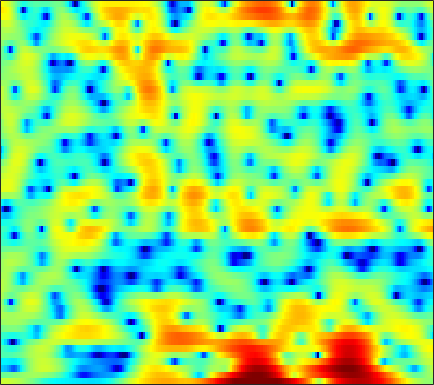

The file beside this chart, header and first rows:
3.0352, 3.0303, 2.9918, 2.9177, 2.8346, 2.685, 2.4941, 2.3257, 2.0589, 1.746, 1.3759, 1.0737, 0.64165, 0.16964, -0.21393, -0.762, -1.347, -1.7975, -2.3989, -3.0078, -3.5729, -3.966, -4.4058, -4.7835
-0.8919, -0.8246, -0.7264, -0.6114, -0.5112, -0.3502, -0.1612, -0.003175, 0.2218, 0.4545, 0.6837, 0.8425, 1.025, 1.167, 1.242, 1.298, 1.299, 1.262, 1.167, 1.015, 0.8073, 0.6121, 0.2999, -0.07406
-7.166, -7.303, -7.864, -8.894, -9.963, -11.51, -12.04, -10.98, -8.463, -5.943, -3.783, -2.428, -0.9282, 0.2732, 1.009, 1.796, 2.389, 2.723, 3.033, 3.198, 3.231, 3.171, 2.99, 2.693
-5.73, -5.556, -5.544, -5.721, -5.926, -6.146, -6.123, -5.831, -5.027, -3.874, -2.61, -1.681, -0.5374, 0.4651, 1.102, 1.803, 2.336, 2.632, 2.893, 3.007, 2.979, 2.87, 2.611, 2.229
-2.03, -2.073, -2.121, -2.128, -2.092, -1.974, -1.766, -1.547, -1.167, -0.7019, -0.1772, 0.2265, 0.7752, 1.295, 1.646, 2.043, 2.343, 2.491, 2.575, 2.519, 2.312, 2.052, 1.545, 0.847
-1.797, -2.276, -2.919, -3.496, -3.814, -3.984, -3.805, -3.447, -2.745, -1.909, -1.033, -0.3987, 0.3786, 1.067, 1.518, 2.028, 2.432, 2.66, 2.856, 2.924, 2.849, 2.688, 2.316, 1.745
-3.639, -4.697, -6.703, -9.787, -13.51, -25.49, -19.24, -12.83, -8.395, -5.681, -3.851, -2.839, -1.819, -1.059, -0.6152, -0.1081, 0.3654, 0.7214, 1.2, 1.679, 2.12, 2.411, 2.716, 2.91
-2.819, -2.921, -3.258, -3.725, -4.065, -4.351, -4.328, -4.122, -3.733, -3.371, -3.22, -3.311, -3.736, -4.573, -5.467, -6.836, -7.752, -7.469, -5.796, -3.632, -1.66, -0.4143, 0.9618, 2.054
-0.8867, -0.5381, -0.2303, -0.06617, -0.009835, -0.0001968, -0.0576, -0.1432, -0.3395, -0.6595, -1.162, -1.694, -2.666, -4, -5.248, -7.168, -8.675, -8.67, -7.054, -4.886, -2.938, -1.723, -0.393, 0.672
0.8823, 1.063, 1.241, 1.353, 1.402, 1.42, 1.389, 1.331, 1.205, 1.011, 0.7502, 0.5048, 0.1092, -0.3284, -0.6575, -1.069, -1.37, -1.512, -1.577, -1.534, -1.45, -1.393, -1.347, -1.343
1.797, 1.689, 1.543, 1.42, 1.369, 1.366, 1.437, 1.526, 1.662, 1.782, 1.865, 1.884, 1.845, 1.721, 1.576, 1.304, 0.9547, 0.6341, 0.1295, -0.4744, -1.216, -1.879, -2.966, -4.323
1.518, 0.7667, -0.3256, -1.315, -1.783, -1.804, -1.135, -0.3972, 0.646, 1.575, 2.305, 2.711, 3.067, 3.212, 3.19, 2.995, 2.602, 2.178, 1.435, 0.4919, -0.6586, -1.653, -3.161, -4.884
1.239, -0.3004, -3.231, -8.071, -14.85, -14.18, -6.453, -3.307, -0.5542, 1.292, 2.563, 3.234, 3.837, 4.141, 4.191, 4.034, 3.611, 3.127, 2.221, 0.9989, -0.5655, -1.977, -4.154, -6.588
2.078, 1.409, 0.4391, -0.442, -0.8887, -1.053, -0.73, -0.2752, 0.4423, 1.152, 1.78, 2.177, 2.587, 2.845, 2.928, 2.864, 2.574, 2.194, 1.437, 0.3569, -1.12, -2.542, -4.941, -8.092
2.284, 2.01, 1.563, 1.069, 0.6899, 0.1917, -0.2595, -0.5465, -0.8147, -0.9173, -0.8097, -0.5876, -0.1676, 0.3171, 0.6574, 1.012, 1.215, 1.23, 1.088, 0.7481, 0.2247, -0.2643, -0.9692, -1.634
2.166, 2.04, 1.69, 1.104, 0.4893, -0.5966, -2.041, -3.401, -5.584, -7.762, -8.421, -7.335, -5.084, -3.037, -1.802, -0.5344, 0.375, 0.8625, 1.296, 1.527, 1.608, 1.59, 1.492, 1.34
1.584, 1.71, 1.623, 1.212, 0.6782, -0.3652, -1.867, -3.37, -5.928, -8.754, -9.8, -8.395, -5.768, -3.568, -2.312, -1.044, -0.1456, 0.3662, 0.8736, 1.249, 1.535, 1.705, 1.856, 1.928
0.9541, 1.374, 1.672, 1.704, 1.571, 1.196, 0.6524, 0.1694, -0.4947, -1.05, -1.393, -1.488, -1.45, -1.337, -1.268, -1.231, -1.282, -1.324, -1.334, -1.18, -0.8441, -0.4819, 0.06907, 0.5732
0.8796, 1.385, 1.857, 2.135, 2.226, 2.212, 2.07, 1.905, 1.617, 1.262, 0.8631, 0.5132, -0.03941, -0.757, -1.441, -2.637, -4.232, -5.751, -7.969, -9.151, -7.724, -5.826, -3.454, -1.607
0.2904, 0.6941, 1.109, 1.382, 1.506, 1.59, 1.58, 1.523, 1.38, 1.155, 0.8197, 0.487, -0.09246, -0.8752, -1.639, -2.969, -4.753, -6.495, -9.227, -10.87, -9.075, -6.733, -3.984, -1.863
-1.239, -1.023, -0.8355, -0.7483, -0.7193, -0.7053, -0.6815, -0.6584, -0.6059, -0.5607, -0.5632, -0.618, -0.7934, -1.087, -1.389, -1.878, -2.396, -2.729, -3.01, -2.957, -2.521, -1.979, -1.063, -0.06753
-2.703, -2.776, -3.08, -3.563, -3.978, -4.463, -4.627, -4.442, -3.856, -3.092, -2.359, -1.91, -1.516, -1.34, -1.325, -1.418, -1.572, -1.645, -1.624, -1.399, -0.9113, -0.4169, 0.3559, 1.183
-3.007, -3.302, -4.205, -5.844, -7.826, -12.05, -17.57, -14.52, -8.803, -5.286, -3.084, -2.01, -1.127, -0.7997, -0.8629, -1.312, -2.107, -2.84, -3.595, -3.545, -2.456, -1.24, 0.4337, 1.877
-2.712, -2.688, -3.038, -3.85, -4.672, -5.795, -6.283, -5.728, -4.154, -2.373, -0.9133, -0.1289, 0.4717, 0.5543, 0.2272, -0.8211, -2.8, -5.248, -11.34, -17.06, -6.943, -3.039, 0.2787, 2.418
-4.612, -4.405, -4.228, -4.094, -3.932, -3.639, -3.188, -2.724, -2.002, -1.227, -0.535, -0.1042, 0.2605, 0.382, 0.2922, -0.05494, -0.581, -1.007, -1.401, -1.293, -0.5578, 0.2609, 1.41, 2.399
-7.553, -7.963, -8.219, -7.853, -7.22, -6.109, -4.89, -4.04, -2.994, -2.135, -1.437, -1.014, -0.579, -0.2895, -0.1387, -0.003678, 0.09943, 0.1752, 0.3459, 0.6366, 1.012, 1.351, 1.831, 2.286
-10.61, -14.03, -22.44, -18.54, -13.12, -8.889, -6.247, -4.828, -3.485, -2.546, -1.896, -1.554, -1.216, -0.9635, -0.7984, -0.581, -0.3572, -0.1631, 0.1313, 0.466, 0.855, 1.164, 1.606, 2.063
-4.689, -5.715, -6.64, -6.418, -5.623, -4.263, -3.097, -2.453, -1.915, -1.709, -1.78, -1.948, -2.231, -2.418, -2.445, -2.306, -2.01, -1.732, -1.37, -1.033, -0.6615, -0.3203, 0.2381, 0.9233
1.592, 1.492, 1.399, 1.366, 1.371, 1.368, 1.234, 0.9601, 0.3495, -0.6846, -2.233, -3.741, -6.179, -8.342, -8.715, -7.485, -5.91, -5.077, -4.568, -4.596, -4.981, -5.175, -4.767, -3.337
3.789, 4.008, 4.167, 4.17, 4.071, 3.762, 3.243, 2.665, 1.587, 0.04848, -2.098, -4.253, -8.034, -12.27, -12.89, -10.12, -7.945, -7.173, -7.118, -8.228, -11.19, -15.78, -23.04, -11.43
3.34, 3.712, 4.028, 4.158, 4.127, 3.909, 3.474, 3.011, 2.164, 1.094, -0.1713, -1.211, -2.57, -3.735, -4.373, -4.925, -5.254, -5.484, -5.846, -6.372, -6.858, -7.093, -6.894, -5.986
2.416, 2.849, 3.292, 3.574, 3.672, 3.656, 3.444, 3.16, 2.625, 1.925, 1.077, 0.3701, -0.6405, -1.666, -2.402, -3.333, -4.137, -4.612, -5.086, -5.34, -5.315, -5.163, -4.778, -4.279
1.391, 1.926, 2.567, 3.086, 3.376, 3.612, 3.659, 3.561, 3.259, 2.741, 2.011, 1.324, 0.2138, -1.107, -2.234, -3.886, -5.589, -6.72, -7.652, -7.57, -6.77, -5.979, -4.944, -4.07
-0.7561, 0.1007, 1.228, 2.233, 2.865, 3.498, 3.894, 4.02, 3.951, 3.616, 2.999, 2.342, 1.18, -0.3875, -1.915, -4.566, -8.501, -13.24, -34.13, -15.46, -9.524, -7.108, -5.027, -3.709
-6.324, -4.086, -1.56, 0.3997, 1.545, 2.694, 3.458, 3.812, 4.006, 3.917, 3.552, 3.101, 2.264, 1.152, 0.1401, -1.432, -3.132, -4.311, -5.311, -5.266, -4.552, -3.874, -3.125, -2.661
-8.719, -5.816, -2.859, -0.6898, 0.5402, 1.77, 2.606, 3.013, 3.321, 3.377, 3.228, 2.994, 2.551, 1.994, 1.522, 0.8558, 0.2165, -0.2146, -0.6601, -0.9565, -1.183, -1.335, -1.611, -2.059
-3.233, -2.301, -1.029, 0.1289, 0.854, 1.605, 2.103, 2.319, 2.425, 2.359, 2.177, 2, 1.741, 1.488, 1.312, 1.102, 0.9054, 0.7697, 0.5799, 0.3491, 0.08503, -0.1948, -0.6907, -1.4
-0.7031, -0.09465, 0.6701, 1.296, 1.642, 1.9, 1.902, 1.741, 1.305, 0.705, 0.04542, -0.3788, -0.7212, -0.7525, -0.6013, -0.2771, 0.06018, 0.275, 0.4662, 0.5509, 0.5349, 0.4505, 0.2256, -0.1392
-0.05285, 0.8096, 1.691, 2.244, 2.437, 2.37, 1.906, 1.261, -0.04323, -1.946, -4.525, -6.703, -8.328, -6.902, -5.143, -3.2, -1.843, -1.164, -0.5683, -0.1988, 0.002036, 0.1374, 0.3059, 0.4782
0.08966, 1.242, 2.286, 2.865, 3.029, 2.877, 2.296, 1.554, 0.08913, -2.083, -5.143, -7.974, -10.34, -8.285, -6.169, -4.191, -3.087, -2.711, -2.64, -2.868, -3.127, -3.091, -2.573, -1.607
1.26, 1.955, 2.611, 2.976, 3.062, 2.95, 2.58, 2.14, 1.365, 0.4193, -0.5533, -1.214, -1.865, -2.187, -2.333, -2.541, -3.061, -3.778, -5.378, -8.125, -12.72, -16.82, -12.49, -7.224
2.09, 2.28, 2.434, 2.46, 2.396, 2.227, 1.986, 1.765, 1.437, 1.11, 0.7676, 0.5067, 0.1473, -0.2492, -0.6061, -1.218, -2.064, -2.91, -4.364, -6.18, -7.999, -8.71, -7.988, -6.079
2.357, 2.214, 1.911, 1.49, 1.139, 0.68, 0.3467, 0.242, 0.291, 0.488, 0.7159, 0.8628, 0.9733, 0.9235, 0.7886, 0.4248, -0.1076, -0.6156, -1.382, -2.203, -2.885, -3.252, -3.447, -3.316
2.716, 2.316, 1.469, 0.2314, -0.9596, -2.76, -4.161, -4.227, -2.95, -1.216, 0.312, 1.192, 2.014, 2.475, 2.604, 2.533, 2.2, 1.807, 1.099, 0.2552, -0.7145, -1.479, -2.501, -3.397
2.688, 2.322, 1.379, -0.2324, -2.063, -5.887, -12.3, -12.76, -6.064, -1.949, 0.6096, 1.906, 3.058, 3.72, 3.934, 3.925, 3.583, 3.127, 2.254, 1.086, -0.4819, -1.943, -4.426, -7.827
1.233, 1.282, 1.065, 0.5501, 0.03882, -0.636, -1.02, -0.9167, -0.245, 0.7525, 1.752, 2.387, 3.005, 3.329, 3.389, 3.197, 2.725, 2.175, 1.206, -0.1044, -1.709, -3.174, -5.472, -8.167
0.04066, 0.4043, 0.7217, 0.9058, 0.9872, 1.098, 1.261, 1.435, 1.74, 2.108, 2.457, 2.665, 2.827, 2.807, 2.663, 2.265, 1.637, 1.012, -0.03247, -1.294, -2.704, -3.825, -5.341, -6.685
-0.4036, 0.02677, 0.4889, 0.8791, 1.145, 1.478, 1.827, 2.092, 2.434, 2.738, 2.962, 3.054, 3.052, 2.884, 2.615, 2.09, 1.327, 0.603, -0.5967, -2.014, -3.692, -5.042, -6.848, -8.421
-0.7279, -0.3915, -0.0875, 0.1655, 0.4097, 0.8352, 1.401, 1.884, 2.51, 3.017, 3.383, 3.539, 3.57, 3.398, 3.115, 2.564, 1.767, 0.9981, -0.2921, -1.968, -4.155, -6.286, -10.1, -15.69
-0.9413, -1.188, -1.919, -2.874, -3.248, -2.671, -1.116, 0.1873, 1.678, 2.792, 3.502, 3.795, 3.904, 3.739, 3.477, 2.971, 2.315, 1.716, 0.7656, -0.4158, -1.935, -3.336, -5.583, -7.846
-0.4479, -1.455, -3.905, -8.642, -16.47, -12.07, -4.895, -1.984, 0.4294, 1.843, 2.537, 2.691, 2.514, 1.99, 1.479, 0.7373, 0.1685, -0.07914, -0.2088, -0.2011, -0.2593, -0.3498, -0.4751, -0.5763
0.768, 0.2517, -0.6566, -1.535, -1.923, -1.789, -1.047, -0.3795, 0.3232, 0.6664, 0.5308, 0.1001, -0.9784, -2.703, -4.505, -7.443, -9.55, -8.79, -6.186, -3.864, -2.132, -1.156, -0.143, 0.6618
1.373, 1.313, 1.182, 1.008, 0.9014, 0.7812, 0.6828, 0.5725, 0.3454, -0.08499, -0.7875, -1.556, -2.981, -4.995, -6.997, -10.42, -13.1, -12.01, -8.629, -5.852, -3.758, -2.519, -1.185, -0.0636
1.373, 1.714, 1.977, 2.022, 1.931, 1.68, 1.295, 0.9319, 0.3624, -0.3067, -1.077, -1.725, -2.66, -3.671, -4.444, -5.302, -5.798, -5.823, -5.427, -4.816, -3.935, -3.2, -2.176, -1.124
2.248, 2.804, 3.143, 3.131, 2.914, 2.403, 1.669, 1.018, 0.06121, -0.8784, -1.692, -2.175, -2.695, -3.099, -3.389, -3.767, -4.199, -4.572, -5.126, -5.547, -5.695, -5.411, -4.411, -3.004
4.694, 4.887, 4.828, 4.424, 3.897, 2.866, 1.452, 0.1193, -1.981, -4.245, -5.779, -5.936, -5.174, -4.231, -3.718, -3.515, -3.865, -4.565, -6.239, -9.098, -14.28, -17.5, -11.1, -6.123
6.035, 5.808, 5.34, 4.61, 3.858, 2.51, 0.6712, -1.156, -4.557, -9.948, -19.2, -14.49, -8.378, -5.341, -4.051, -3.187, -3.059, -3.368, -4.274, -5.716, -7.087, -7.347, -6.064, -3.999
5.079, 4.702, 4.122, 3.409, 2.771, 1.762, 0.5425, -0.4968, -1.961, -3.281, -4.08, -4.155, -3.654, -2.908, -2.409, -1.919, -1.683, -1.658, -1.79, -1.965, -2.079, -2.041, -1.787, -1.36
